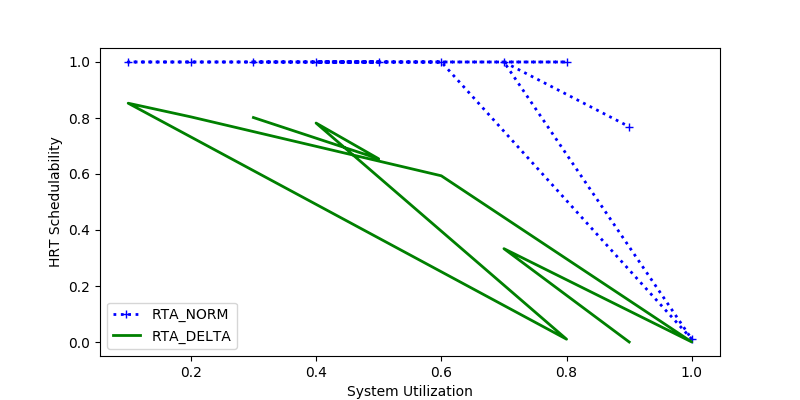

The data file committed next to this chart (first rows):
sys_util, RTA_NORM, RTA_DELTA
0.3, 1.0, 0.8016
0.5, 1.0, 0.6543
0.4, 1.0, 0.782
0.8, 1.0, 0.01
0.1, 1.0, 0.8528
0.2, 1.0, 0.8041
0.6, 1.0, 0.5936
1.0, 0.01, 0.0
0.7, 1.0, 0.3333
0.9, 0.769, 0.0
